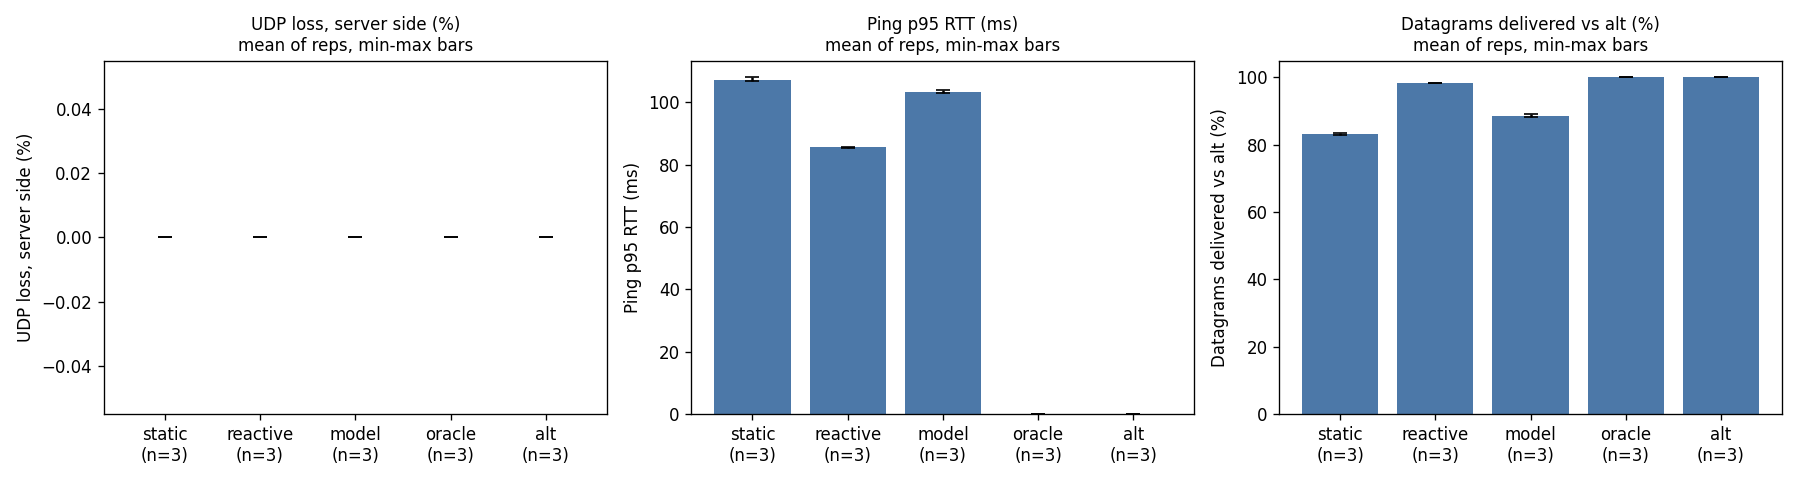

Values plotted in this chart, from the file beside it:
mode, rep, steps, server_status, server_udp_lost, server_udp_total, server_udp_loss_pct, server_steps_with_report, steps_no_server_report, client_udp_loss_pct, client_steps_with_report, client_steps_no_report, client_bad_reports, ping_replies, ping_mean_ms, ping_p95_ms, flip_lines, frac_written_above_100, flips_matched, median_write_to_flip_s, delivered_vs_alt_pct
static, 1, 36, ok, 0, 147285, 0.0, 36, 0, 0.0, 23, 0, 13, 1192, 43.33, 107.0, 0, 0.0, 0, not computed, 83.27
static, 2, 36, ok, 0, 146791, 0.0, 36, 0, 0.0, 25, 0, 11, 1208, 42.22, 107.0, 0, 0.0, 0, not computed, 82.99
static, 3, 36, ok, 0, 147568, 0.0, 36, 0, 0.0, 27, 0, 9, 1181, 43.83, 108.0, 0, 0.0, 0, not computed, 83.43
reactive, 1, 36, ok, 0, 174119, 0.0, 36, 0, 0.0, 32, 0, 4, 1181, 9.71, 85.3, 7, 0.6111, 7, 0.523, 98.44
reactive, 2, 36, ok, 0, 173965, 0.0, 36, 0, 0.0, 35, 0, 1, 1196, 9.844, 85.72, 7, 0.6111, 6, 0.476, 98.36
reactive, 3, 36, ok, 0, 173974, 0.0, 36, 0, 0.0, 35, 0, 1, 1183, 9.709, 85.8, 7, 0.6111, 7, 0.277, 98.36
model, 1, 36, ok, 0, 156292, 0.0, 36, 0, 0.0, 30, 0, 6, 1198, 24.79, 103.2, 3, 0.3333, 3, 0.489, 88.36
model, 2, 36, ok, 0, 155976, 0.0, 36, 0, 0.0, 28, 0, 8, 1195, 24.77, 103.0, 3, 0.3333, 3, 0.182, 88.19
model, 3, 36, ok, 0, 157476, 0.0, 36, 0, 0.0, 32, 0, 4, 1198, 24.95, 104.0, 3, 0.3333, 3, 0.518, 89.03
oracle, 1, 36, ok, 0, 176872, 0.0, 36, 0, 0.0, 34, 0, 2, 1184, 0.1161, 0.0968, 1, 0.9167, 1, 0.278, 100.0
oracle, 2, 36, ok, 0, 176873, 0.0, 36, 0, 0.0, 36, 0, 0, 1168, 0.1081, 0.0956, 1, 0.9167, 1, 0.23, 100.0
oracle, 3, 36, ok, 0, 176874, 0.0, 36, 0, 0.0, 35, 0, 1, 1188, 0.1102, 0.1026, 1, 0.9167, 1, 0.322, 100.0
alt, 1, 36, ok, 0, 176872, 0.0, 36, 0, 0.0, 36, 0, 0, 1172, 0.107, 0.0955, 0, 1.0, 0, not computed, 100.0
alt, 2, 36, ok, 0, 176873, 0.0, 36, 0, 0.0, 35, 0, 1, 1183, 0.1169, 0.0959, 0, 1.0, 0, not computed, 100.0
alt, 3, 36, ok, 0, 176874, 0.0, 36, 0, 0.0, 36, 0, 0, 1170, 0.1099, 0.1085, 0, 1.0, 0, not computed, 100.0
